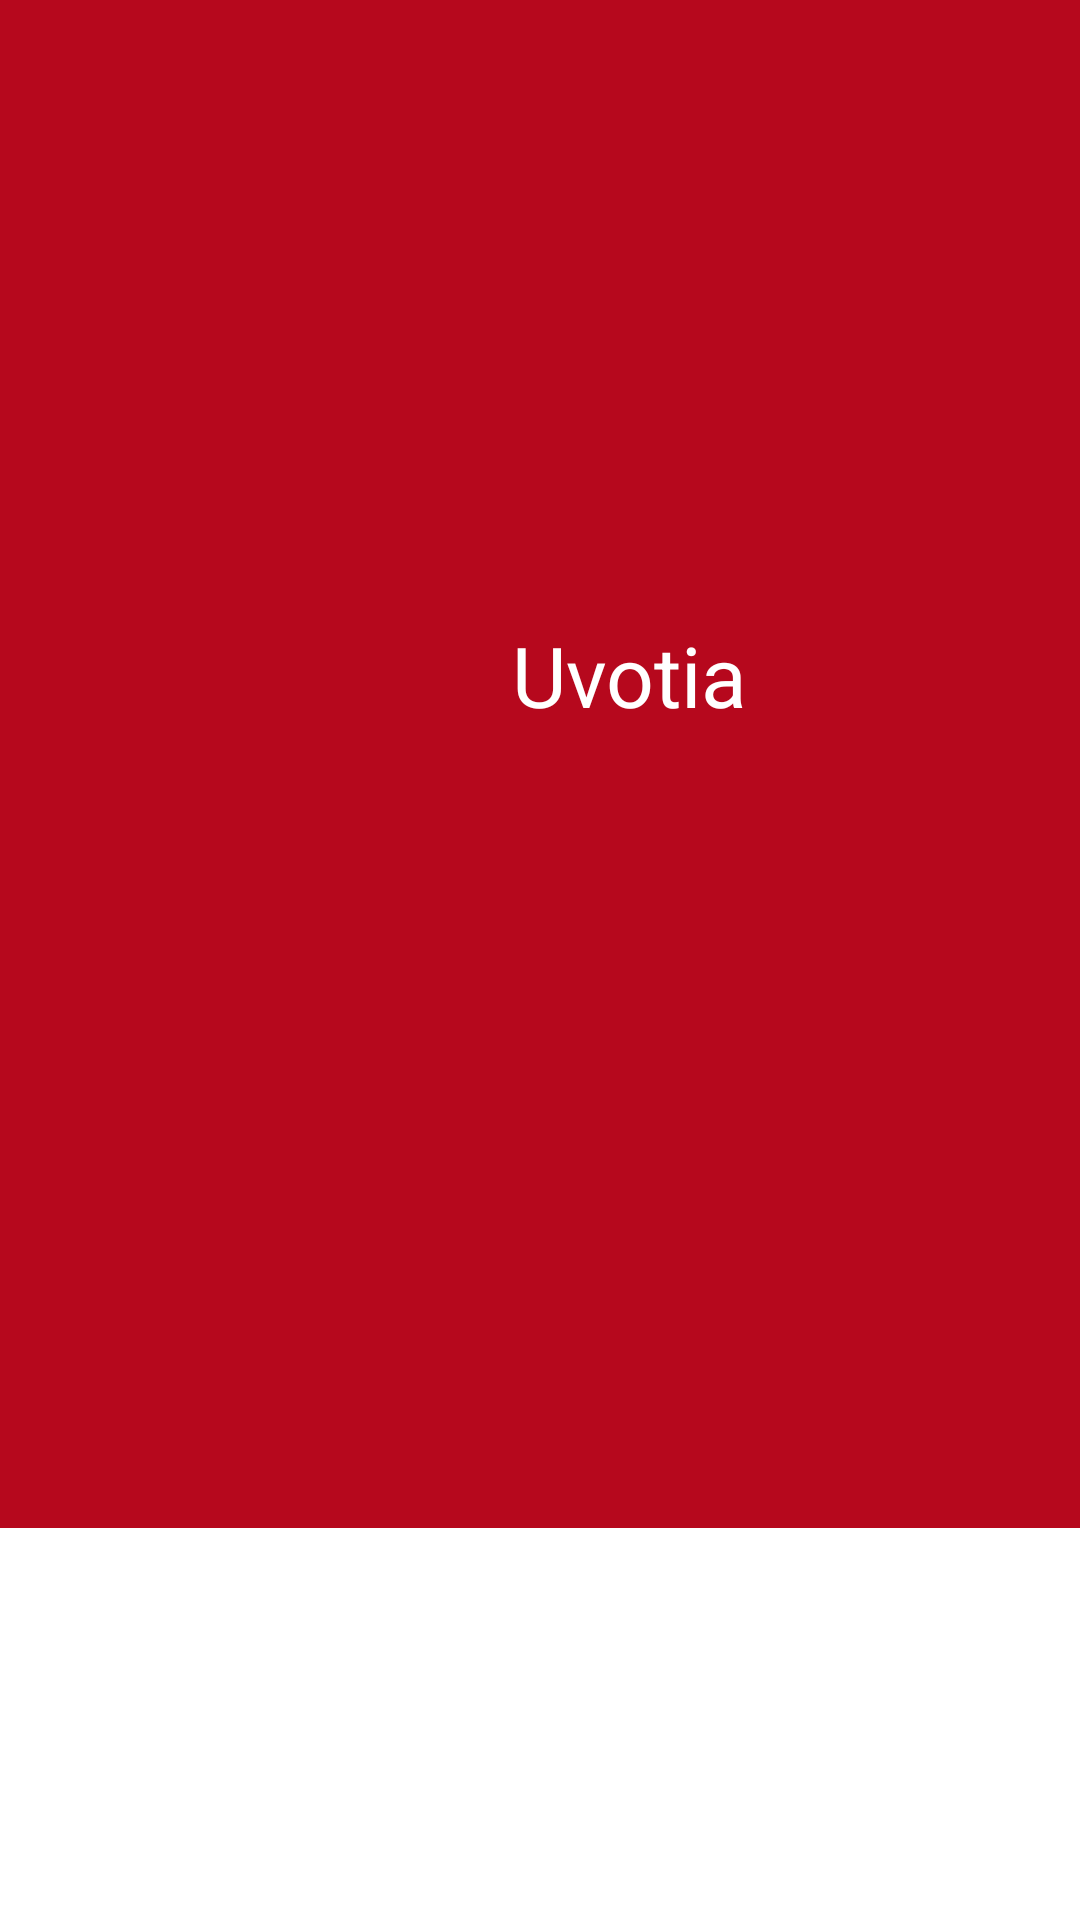

Android layout source for this screen:
<!-- AndroidManifest.xml: activity theme Theme.AppCompat.NoActionBar -->
<!-- res/layout/activity_home.xml -->
<?xml version="1.0" encoding="utf-8"?>
<RelativeLayout xmlns:android="http://schemas.android.com/apk/res/android"
    xmlns:tools="http://schemas.android.com/tools"
    android:id="@+id/activity_home"
    android:layout_width="match_parent"
    android:layout_height="match_parent"
    tools:context="com.milvum.stemapp.HomeActivity">

    <LinearLayout
        android:layout_width="fill_parent"
        android:layout_height="match_parent"
        android:orientation="vertical"
        android:background="@color/colorRed"
        android:layout_alignParentTop="true"
        android:layout_alignParentStart="true">

        <LinearLayout
            android:layout_width="wrap_content"
            android:layout_height="wrap_content"
            android:layout_gravity="center_horizontal"
            android:gravity="center_vertical"
            android:layout_marginTop="200dp">
            <ImageView
                android:id="@+id/logo"
                android:layout_width="50dp"
                android:layout_height="50dp"
                android:layout_gravity="top|center_horizontal"
                android:layout_weight="0"
                android:src="@mipmap/logo"
                android:layout_marginRight="10dp"
                />
            <TextView
                android:layout_width="wrap_content"
                android:layout_height="wrap_content"
                android:text="@string/app_name"
                android:textSize="28sp"
                android:textStyle="normal"
                android:textColor="@color/white"
                />
        </LinearLayout>
    </LinearLayout>

    <LinearLayout
        android:layout_width="match_parent"
        android:layout_height="wrap_content"
        android:background="@color/white"
        android:layout_alignParentBottom="true"
        android:orientation="vertical">
        <Button
            android:id="@+id/verifyButton"
            style="@style/CustomButtonStyle"
            android:layout_width="match_parent"
            android:layout_height="wrap_content"
            android:layout_marginBottom="1dp"
            android:layout_marginTop="1dp"
            android:text="@string/verifyButtonText" />
        <Button
            android:id="@+id/nextButton"
            style="@style/CustomButtonStyle"
            android:layout_width="match_parent"
            android:layout_height="wrap_content"
            android:layout_alignParentBottom="true"
            android:layout_marginBottom="0dp"
            android:text="@string/startButtonText" />



    </LinearLayout>





</RelativeLayout>
<!-- resources referenced by this layout -->
<resources>
  <color name="colorRed">#b6081d</color>
  <color name="white">#ffffff</color>
  <string name="app_name">Uvotia</string>
  <string name="startButtonText">Start Voting</string>
  <string name="verifyButtonText">Verify your vote</string>
  <style name="CustomButtonStyle" parent="Widget.AppCompat.Button.Borderless">
          <item name="android:textColor">@color/white</item>
          <item name="android:gravity">center</item>
          <item name="android:background">@drawable/button_blue</item>
          <item name="android:layout_centerHorizontal">true</item>
          <item name="android:textSize">18sp</item>
          <item name="android:paddingTop">20dp</item>
          <item name="android:paddingBottom">20dp</item>
      </style>
</resources>
